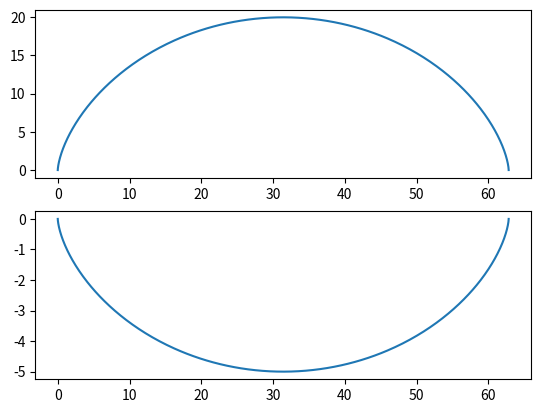

Recreate this plot in Python.
import numpy as np
import matplotlib.pyplot as plt
#cut the interval equally into num parts
T=np.linspace(0,2*np.pi, num=500)
R=10
X=R*(T-np.sin(T))
Y=R*(1-np.cos(T))
#X=[]
#Y=[]
#for t in T:
#    X.append(R*(t-np.sin(t)))
#    Y.append(R*(1-np.cos(t)))

#plt.subplot(1,2,1); plt.plot(X,Y)
#plt.subplot(1,2,2); plt.plot(X,-np.array(Y)/4)
plt.subplot(2,1,1); plt.plot(X,Y)
plt.subplot(2,1,2); plt.plot(X,-np.array(Y)/4)
plt.savefig("SubplotExampleCycloid.eps")
plt.close()
